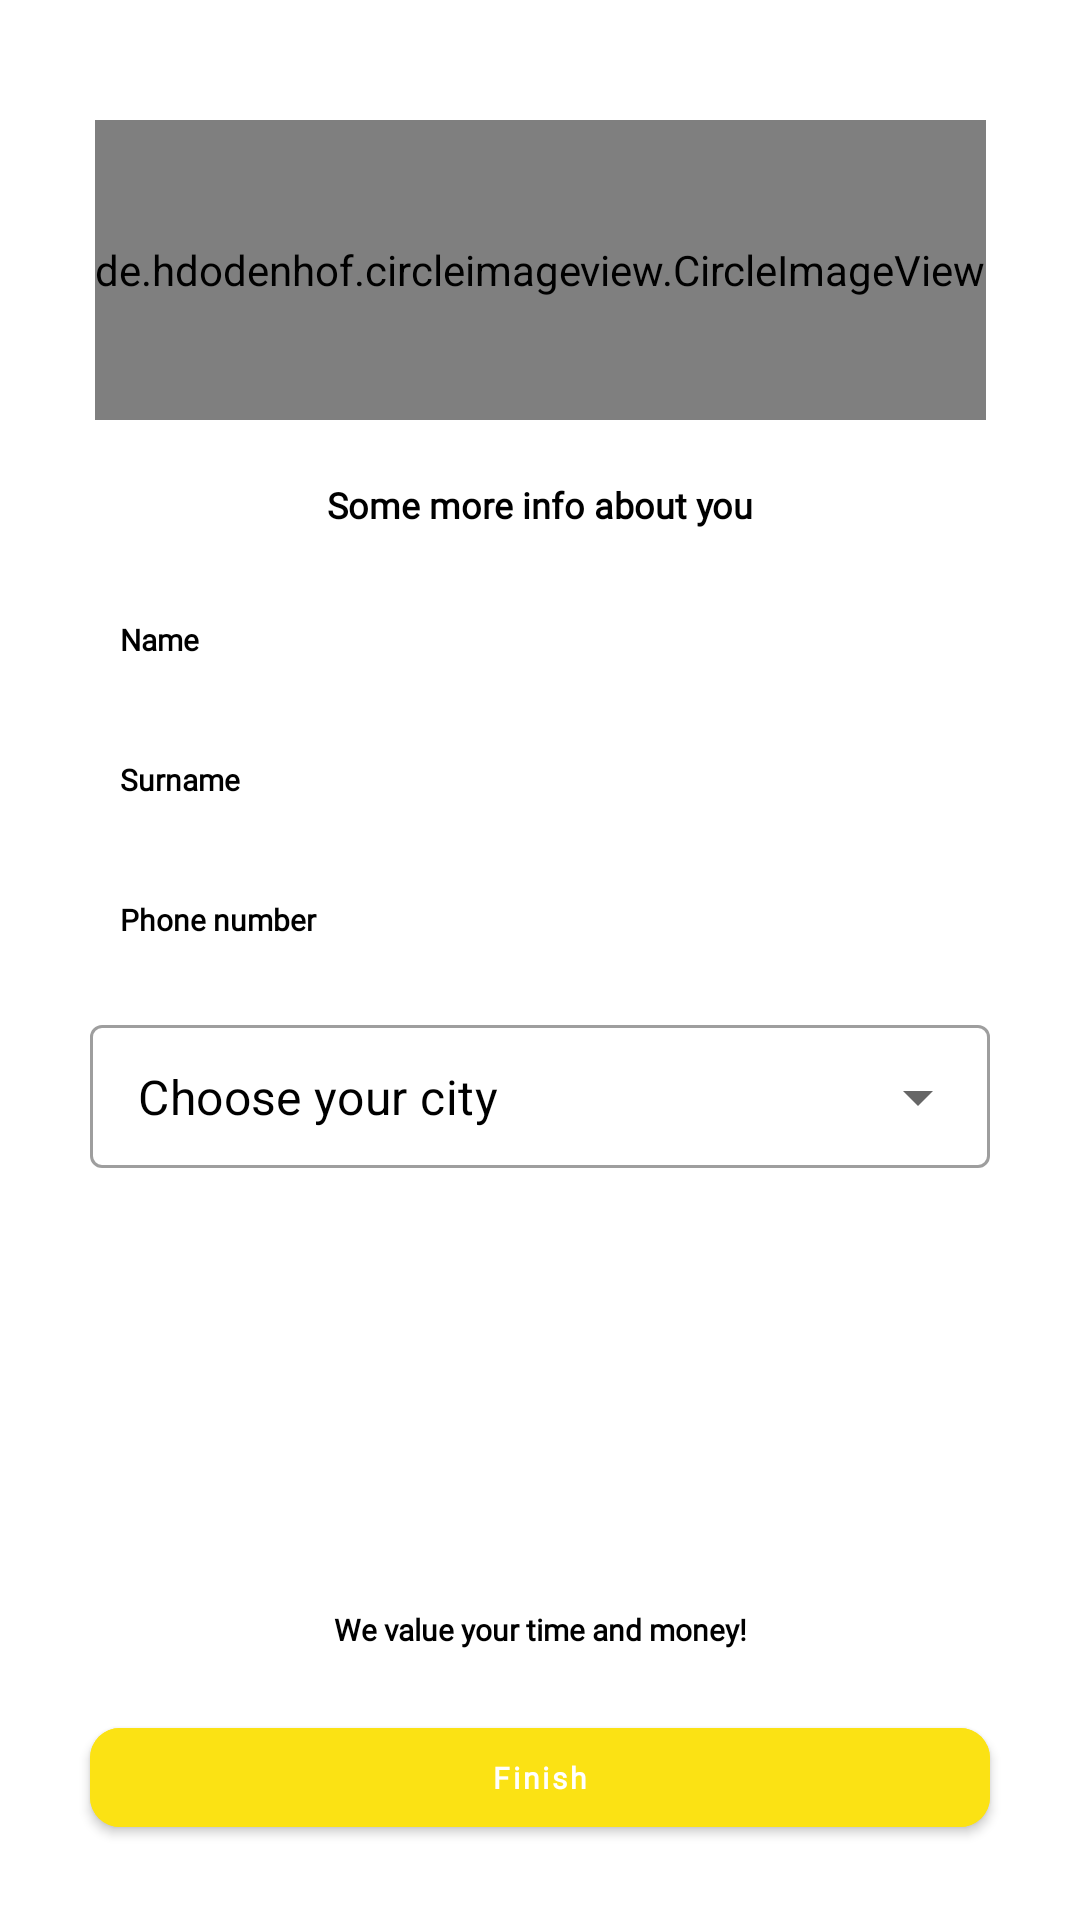

Reconstruct the res/layout file that produces this screen, plus the resources it refers to.
<!-- AndroidManifest.xml: application theme Theme.Smartlife -->
<!-- res/layout/activity_user_details.xml -->
<?xml version="1.0" encoding="utf-8"?>
<androidx.constraintlayout.widget.ConstraintLayout xmlns:android="http://schemas.android.com/apk/res/android"
    xmlns:app="http://schemas.android.com/apk/res-auto"
    xmlns:tools="http://schemas.android.com/tools"
    android:layout_width="match_parent"
    android:layout_height="match_parent"
    tools:context="Auth.UserDetailsActivity">

    <de.hdodenhof.circleimageview.CircleImageView
        android:id="@+id/img_logo_2"
        android:layout_width="wrap_content"
        android:layout_height="100dp"
        android:layout_marginTop="40dp"
        android:src="@drawable/smartlife_logo"
        app:layout_constraintLeft_toLeftOf="parent"
        app:layout_constraintRight_toRightOf="parent"
        app:layout_constraintTop_toTopOf="parent" />

    <TextView
        android:id="@+id/txt_page_title"
        android:layout_width="wrap_content"
        android:layout_height="wrap_content"
        android:layout_marginTop="20dp"
        android:fontFamily="@font/montserrat_bold"
        android:text="Some more info about you"
        android:textColor="@color/black"
        android:textSize="12sp"
        android:textStyle="bold"
        app:layout_constraintLeft_toLeftOf="parent"
        app:layout_constraintRight_toRightOf="parent"
        app:layout_constraintTop_toBottomOf="@id/img_logo_2" />

    <EditText
        android:id="@+id/edt_name"
        android:layout_width="match_parent"
        android:layout_height="wrap_content"
        android:layout_marginHorizontal="30dp"
        android:layout_marginTop="20dp"
        android:background="@drawable/edt_background"
        android:elevation="5dp"
        android:fontFamily="@font/montserrat_light"
        android:hint="Name"
        android:importantForAutofill="no"
        android:inputType="textEmailAddress"
        android:minLines="1"
        android:padding="10dp"
        android:textColorHint="@color/black"
        android:textSize="10sp"
        android:textStyle="bold"
        app:layout_constraintTop_toBottomOf="@id/txt_page_title" />

    <EditText
        android:id="@+id/edt_surname"
        android:layout_width="match_parent"
        android:layout_height="wrap_content"
        android:layout_marginHorizontal="30dp"
        android:layout_marginTop="13dp"
        android:background="@drawable/edt_background"
        android:elevation="5dp"
        android:fontFamily="@font/montserrat_light"
        android:hint="@string/surname"
        android:importantForAutofill="no"
        android:minLines="1"
        android:padding="10dp"
        android:textColorHint="@color/black"
        android:textSize="10sp"
        android:textStyle="bold"
        app:layout_constraintTop_toBottomOf="@id/edt_name" />

    <EditText
        android:id="@+id/edt_phone"
        android:layout_width="match_parent"
        android:layout_height="wrap_content"
        android:layout_marginHorizontal="30dp"
        android:layout_marginTop="13dp"
        android:background="@drawable/edt_background"
        android:elevation="5dp"
        android:fontFamily="@font/montserrat_light"
        android:hint="@string/phone_number"
        android:importantForAutofill="no"
        android:inputType="phone"
        android:minLines="1"
        android:padding="10dp"
        android:textColorHint="@color/black"
        android:textSize="10sp"
        android:textStyle="bold"
        app:layout_constraintTop_toBottomOf="@id/edt_surname"
        tools:ignore="TextFields" />

    <com.google.android.material.textfield.TextInputLayout
        style="@style/Widget.MaterialComponents.TextInputLayout.OutlinedBox.Dense.ExposedDropdownMenu"
        android:layout_width="match_parent"
        android:layout_height="wrap_content"
        android:layout_marginHorizontal="30dp"
        android:layout_marginTop="13dp"
        android:elevation="5dp"
        app:layout_constraintLeft_toLeftOf="parent"
        app:layout_constraintRight_toRightOf="parent"
        app:layout_constraintTop_toBottomOf="@id/edt_phone">

        <AutoCompleteTextView
            android:id="@+id/dd_choose_region"
            android:layout_width="match_parent"
            android:layout_height="wrap_content"
            android:inputType="none"
            android:text="Choose your city"
            android:textColor="@color/black" />

    </com.google.android.material.textfield.TextInputLayout>

    <TextView
        android:id="@+id/txt_remark"
        android:layout_width="wrap_content"
        android:layout_height="wrap_content"
        android:layout_marginTop="30dp"
        android:layout_marginBottom="20dp"
        android:fontFamily="@font/montserrat_bold"
        android:text="@string/txt_remark"
        android:textColor="@color/black"
        android:textSize="10sp"
        android:textStyle="bold"
        app:layout_constraintBottom_toTopOf="@id/btn_finish"
        app:layout_constraintLeft_toLeftOf="parent"
        app:layout_constraintRight_toRightOf="parent" />

    <com.google.android.material.button.MaterialButton
        android:id="@+id/btn_finish"
        android:layout_width="match_parent"
        android:layout_height="45dp"
        android:layout_marginHorizontal="30dp"
        android:layout_marginBottom="25dp"
        android:backgroundTint="@color/main"
        android:fontFamily="@font/montserrat_light"
        android:text="@string/finish"
        android:textAllCaps="false"
        android:textSize="10sp"
        android:textStyle="bold"
        app:cornerRadius="10dp"
        app:layout_constraintBottom_toBottomOf="parent" />

</androidx.constraintlayout.widget.ConstraintLayout>
<!-- resources referenced by this layout -->
<resources>
  <color name="black">#FF000000</color>
  <color name="main">#FBE214</color>
  <!-- drawable smartlife_logo: jpg bitmap (drawable, 17090 bytes) -->
  <string name="finish">Finish</string>
  <string name="phone_number">Phone number</string>
  <string name="surname">Surname</string>
  <string name="txt_remark">We value your time and money!</string>
  <style name="Theme.Smartlife" parent="Theme.MaterialComponents.Light.NoActionBar">
          
          <item name="android:forceDarkAllowed" tools:targetApi="q">false</item>
          <item name="colorPrimary">@color/purple_500</item>
          <item name="colorPrimaryVariant">#FFEB48</item>
          <item name="colorOnPrimary">@color/white</item>
          
          <item name="colorSecondary">@color/teal_200</item>
          <item name="colorSecondaryVariant">@color/teal_700</item>
          <item name="colorOnSecondary">@color/black</item>
          
          <item name="android:statusBarColor" tools:targetApi="l">?attr/colorPrimaryVariant</item>
          
      </style>
  <color name="purple_500">#FF6200EE</color>
  <color name="white">#FFFFFFFF</color>
  <color name="teal_200">#FF03DAC5</color>
  <color name="teal_700">#FF018786</color>
</resources>
